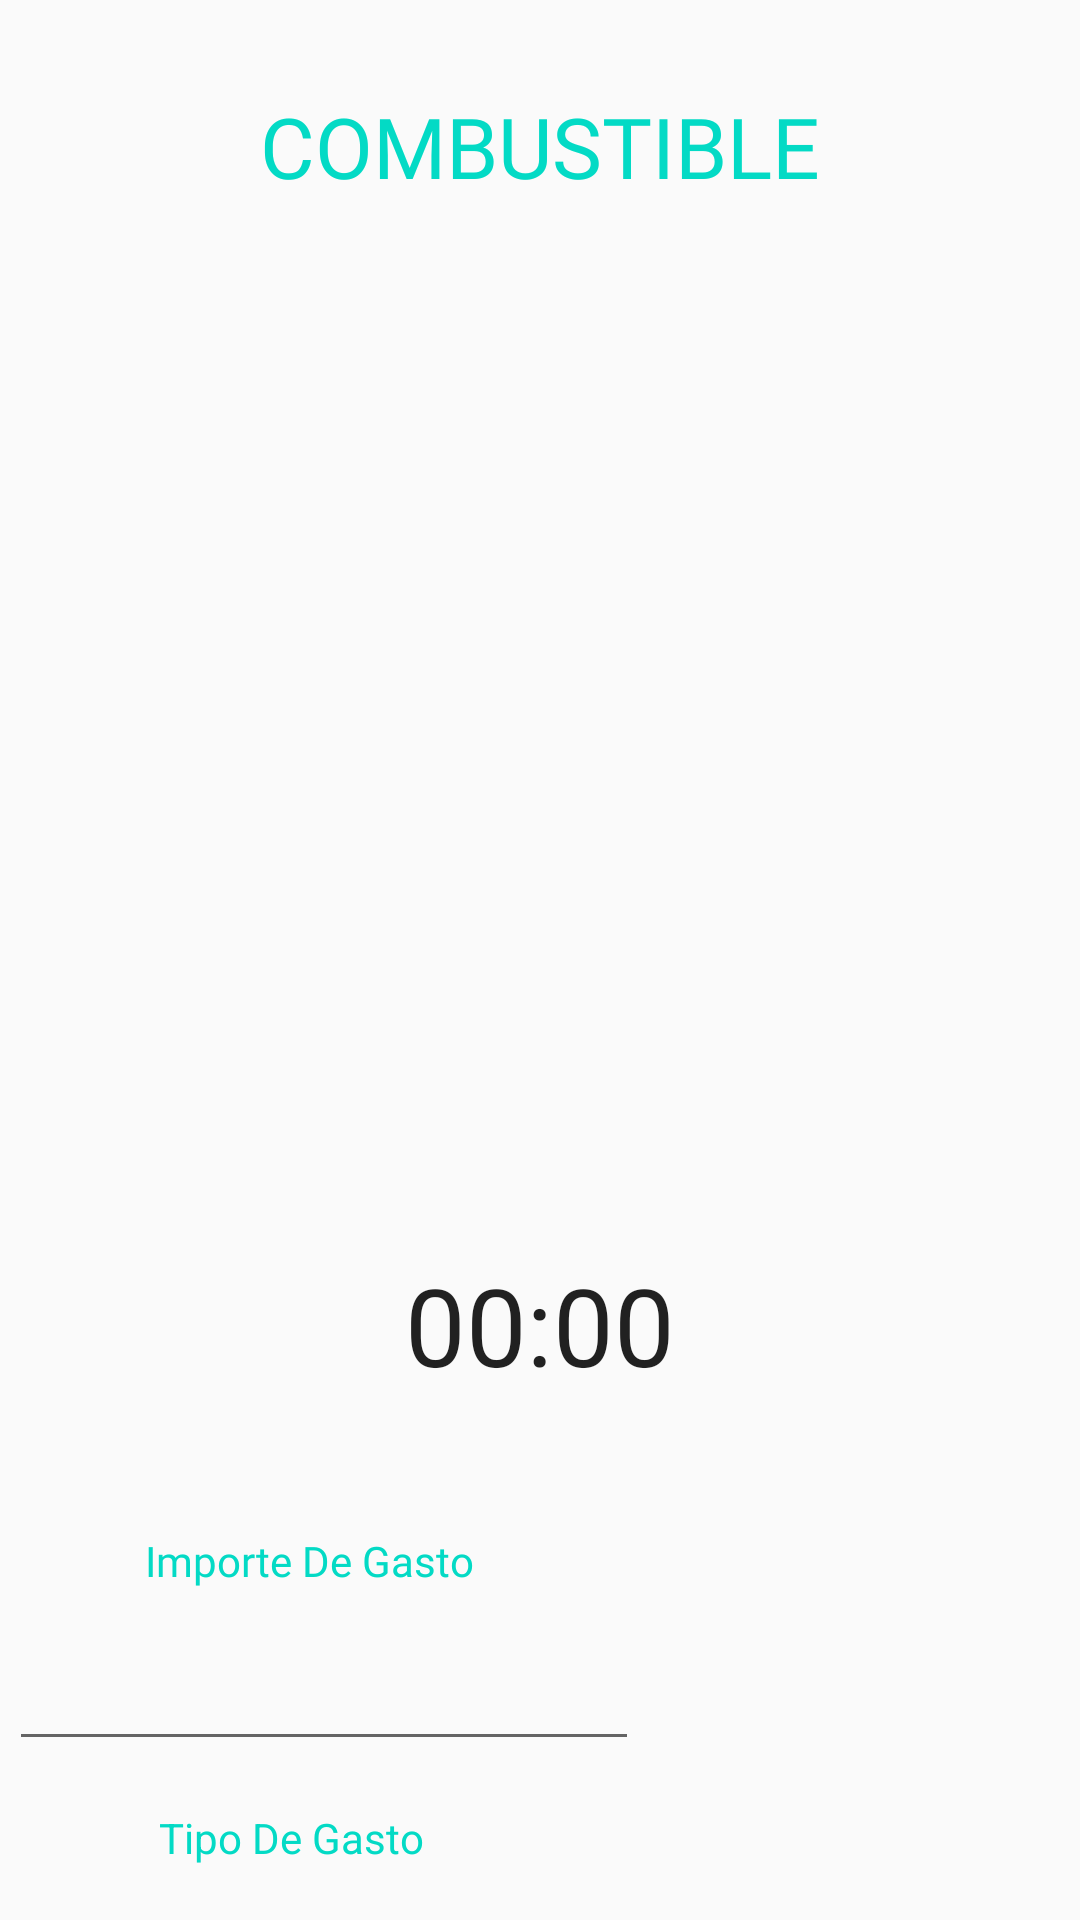

Layout XML and referenced resources for this Android screen:
<!-- AndroidManifest.xml: application theme AppTheme -->
<!-- res/layout/fragment_combustible.xml -->
<?xml version="1.0" encoding="utf-8"?>
<androidx.constraintlayout.widget.ConstraintLayout xmlns:android="http://schemas.android.com/apk/res/android"
    xmlns:app="http://schemas.android.com/apk/res-auto"
    xmlns:tools="http://schemas.android.com/tools"
    android:layout_width="match_parent"
    android:layout_height="match_parent"
    tools:context=".Combustible">

    <TextView
        android:id="@+id/textView"
        android:layout_width="wrap_content"
        android:layout_height="wrap_content"
        android:layout_marginTop="30dp"
        android:text="@string/title_fragment"
        android:textColor="@color/colorAccent"
        android:textSize="28sp"
        app:fontFamily="@font/convergence"
        app:layout_constraintEnd_toEndOf="parent"
        app:layout_constraintStart_toStartOf="parent"
        app:layout_constraintTop_toTopOf="parent" />

    <Chronometer
        android:id="@+id/simpleChronometer"
        android:layout_width="wrap_content"
        android:layout_height="wrap_content"
        android:layout_marginTop="30dp"
        android:textColor="@color/colorGrayDark"
        android:textSize="36sp"
        app:layout_constraintEnd_toEndOf="parent"
        app:layout_constraintStart_toStartOf="parent"
        app:layout_constraintTop_toBottomOf="@+id/imageView"
        tools:ignore="MissingConstraints" />

    <ImageView
        android:id="@+id/imageView"
        android:layout_width="272dp"
        android:layout_height="304dp"
        android:layout_marginTop="16dp"
        android:contentDescription="@string/img_combust"
        android:src="@mipmap/combustile"
        app:layout_constraintEnd_toEndOf="parent"
        app:layout_constraintStart_toStartOf="parent"
        app:layout_constraintTop_toBottomOf="@+id/textView" />

    <TextView
        android:id="@+id/textView2"
        android:layout_width="116dp"
        android:layout_height="27dp"
        android:layout_marginStart="51dp"
        android:layout_marginLeft="51dp"
        android:layout_marginTop="45dp"
        android:layout_marginEnd="301dp"
        android:layout_marginRight="301dp"
        android:text="@string/imp_gasto"
        android:textColor="@color/colorAccent"
        app:fontFamily="@font/cormorant_unicase_semibold"
        app:layout_constraintEnd_toEndOf="parent"
        app:layout_constraintHorizontal_bias="0.026"
        app:layout_constraintStart_toStartOf="parent"
        app:layout_constraintTop_toBottomOf="@+id/simpleChronometer" />

    <EditText
        android:id="@+id/editText"
        android:layout_width="wrap_content"
        android:layout_height="wrap_content"
        android:layout_marginStart="51dp"
        android:layout_marginLeft="51dp"
        android:layout_marginTop="8dp"
        android:layout_marginEnd="147dp"
        android:layout_marginRight="147dp"
        android:ems="10"
        android:inputType="numberDecimal"
        app:layout_constraintEnd_toEndOf="parent"
        app:layout_constraintHorizontal_bias="1.0"
        app:layout_constraintStart_toStartOf="parent"
        app:layout_constraintTop_toBottomOf="@+id/textView2"
        android:autofillHints="@string/imp_gasto" />

    <TextView
        android:id="@+id/textView3"
        android:layout_width="wrap_content"
        android:layout_height="wrap_content"
        android:layout_marginStart="53dp"
        android:layout_marginLeft="53dp"
        android:layout_marginTop="16dp"
        android:layout_marginEnd="299dp"
        android:layout_marginRight="299dp"
        android:text="@string/tip_gasto"
        android:textColor="@color/colorAccent"
        app:layout_constraintEnd_toEndOf="parent"
        app:layout_constraintHorizontal_bias="0.0"
        app:layout_constraintStart_toStartOf="parent"
        app:layout_constraintTop_toBottomOf="@+id/editText" />

</androidx.constraintlayout.widget.ConstraintLayout>
<!-- resources referenced by this layout -->
<resources>
  <string name="img_combust">Combustible</string>
  <string name="imp_gasto">Importe De Gasto</string>
  <string name="tip_gasto">Tipo De Gasto</string>
  <string name="title_fragment">COMBUSTIBLE</string>
  <style name="AppTheme" parent="Theme.AppCompat.Light.DarkActionBar">
          
          <item name="colorPrimary">#17134b</item>
          <item name="colorPrimaryDark">#17134b</item>
          <item name="colorAccent">#ed1c24</item>
      </style>
  <!-- not gathered from this repository: default colours our renderer supplied (Android Studio template values) -->
  <color name="colorAccent">#FF03DAC5</color>
</resources>
